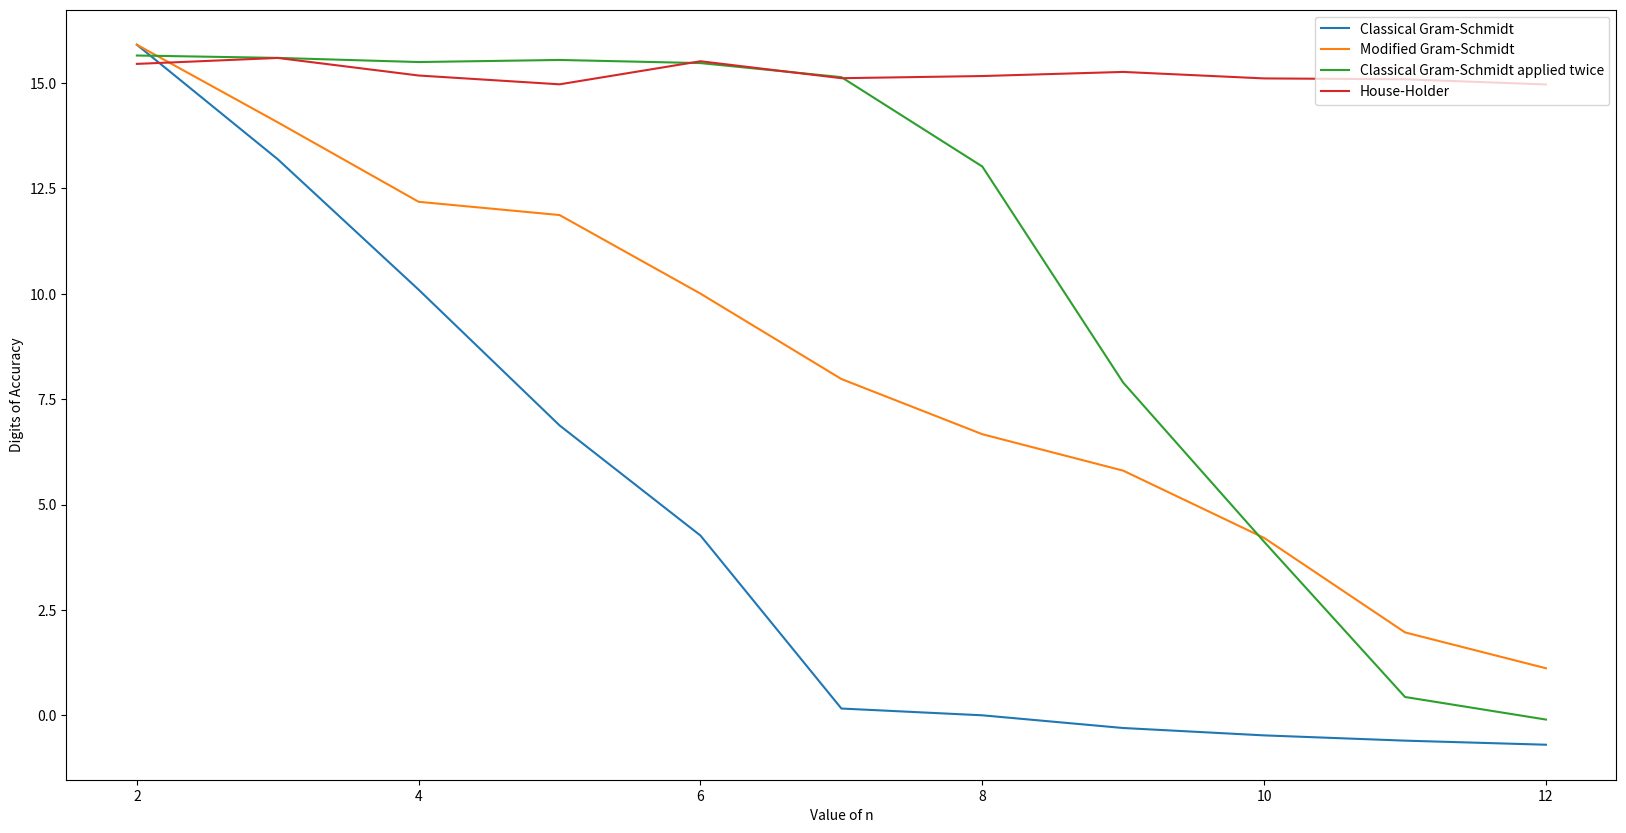

Recreate this plot in Python.
import numpy as np
from numpy.linalg import norm
from numpy.linalg import solve
from numpy.linalg import qr
import matplotlib.pyplot as plt

def gen_hilbert_matrix(n):
	"""
	# Generate Hilbert matrix with entries
	"""
	temp = np.ones(shape=(n, n))
	for i in range(n):
		for j in range(n):
			temp[i, j] = 1/(i+j+1) 
			# Change hilbert matrix entry because of zero indexing.

			temp[j, i] = np.copy(temp[i, j])

	return temp

def house_holder_method(H):
	Q, R = qr(H)
	return Q

def classical_gram_schmidt(H, n):
	"""
	# Return orthogonal matrix with orthonormal column space
	of the Hilbert matrix H using the classical method.
	# Solved assuming rows were columns so returning the
	transpose.
	"""
	temp = np.zeros(shape=H.shape)
	for k in range(n):
		temp[k] = H[k]
		for j in range(k):
			r = np.dot(temp[j], H[k].T)
			temp[k] = temp[k] - r*temp[j]
		r = norm(temp[k])
		temp[k] = temp[k]/r

	# print(temp)
	# print(np.dot(temp, temp.T))
	return temp.T

def modified_gram_schmidt(H, n):
	"""
	# Return orthogonal matrix with orthonormal column space
	of the Hilbert matrix H using the modified method
	# Solved assuming rows were columns so returning the
	transpose.
	"""
	temp = np.zeros(shape=H.shape)
	for k in range(n):
		r = norm(H[k])
		temp[k] = H[k]/r
		for j in range(k+1, n):
			r = np.dot(temp[k], H[j].T)
			H[j] = H[j] - r*temp[k]

	# print(temp)
	# print(np.dot(temp, temp.T))
	return temp.T

x1 = np.zeros(shape=(1, 11))
x2 = np.zeros(shape=(1, 11))
x3 = np.zeros(shape=(1, 11))
x4 = np.zeros(shape=(1, 11))

for i in range(2, 13):
	identity_matrix = np.identity(i)
	H = gen_hilbert_matrix(i)
	Q = classical_gram_schmidt(np.copy(H), i)
	# Classical
	x1[0, i-2] = -1*(np.log(norm(identity_matrix - np.dot(Q.T, Q), 2))/np.log(10))
	# Classical applied twice
	Q = classical_gram_schmidt(Q.T, i)
	x3[0, i-2] = -1*(np.log(norm(identity_matrix - np.dot(Q.T, Q), 2))/np.log(10))
	# Modified
	Q = modified_gram_schmidt(np.copy(H), i)
	x2[0, i-2] = -1*(np.log(norm(identity_matrix - np.dot(Q.T, Q), 2))/np.log(10))
	# House-Holder
	Q = house_holder_method(np.copy(H))
	x4[0, i-2] = -1*(np.log(norm(identity_matrix - np.dot(Q.T, Q), 2))/np.log(10))

plt.figure(figsize=(20, 10))
plt.plot(range(2, 13), x1[0], label='Classical Gram-Schmidt')
plt.plot(range(2, 13), x2[0], label='Modified Gram-Schmidt')
plt.plot(range(2, 13), x3[0], label='Classical Gram-Schmidt applied twice')
plt.plot(range(2, 13), x4[0], label='House-Holder')

plt.ylabel('Digits of Accuracy')
plt.xlabel('Value of n')
plt.legend(loc='upper right')
plt.savefig('problem_1_b.png')

# Observations:
# House-Holder's Method performs well even for large
# n, as compared to the other methods
# 
